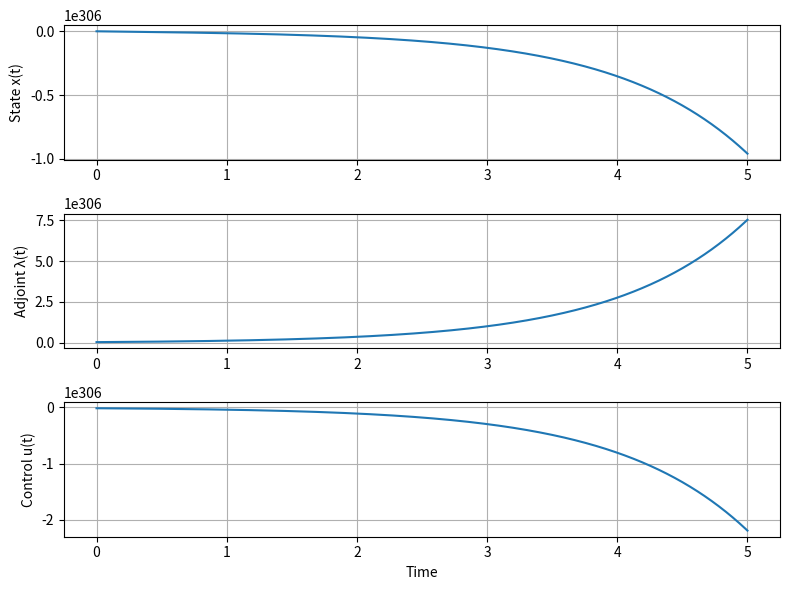

Generate this figure with matplotlib:
import numpy as np
import matplotlib.pyplot as plt

x0 = 1
xf = 2

T = 5
N = 1000

delta = 0.001

t = np.linspace(0, T, N + 1)
h = T / N

u_k = np.zeros(N + 1)
x_k = np.zeros(N + 1)
lambda_k = np.zeros(N + 1)

x_k[0] = x0

converged = -1

while converged < 0:

    u_old = u_k.copy()
    x_old = x_k.copy()
    lambda_old = lambda_k.copy()

    for i in range(N):

        k1 = u_k[i] - x_k[i]

        k2 = 0.5 * (u_k[i] + u_k[i+1]) \
             - (x_k[i] + 0.5 * h * k1)

        k3 = 0.5 * (u_k[i] + u_k[i+1]) \
             - (x_k[i] + 0.5 * h * k2)

        k4 = u_k[i+1] - (x_k[i] + h * k3)

        x_k[i+1] = x_k[i] + (h / 6) * (k1 + 2*k2 + 2*k3 + k4)


    error = xf - x_k[-1]

    lambda_k[-1] += error

    for i in range(N):

        j = N - i

        k1 = lambda_k[j]

        k2 = lambda_k[j] - 0.5 * h * k1

        k3 = lambda_k[j] - 0.5 * h * k2

        k4 = lambda_k[j] - h * k3

        lambda_k[j-1] = lambda_k[j] \
                        - (h / 6) * (k1 + 2*k2 + 2*k3 + k4)

    u_new = -lambda_k
    u_k = 0.05 * u_new + 0.95 * u_old


    tol_u = delta * np.sum(np.abs(u_k)) \
            - np.sum(np.abs(u_k - u_old))

    tol_x = delta * np.sum(np.abs(x_k)) \
            - np.sum(np.abs(x_k - x_old))

    tol_lambda = delta * np.sum(np.abs(lambda_k)) \
                 - np.sum(np.abs(lambda_k - lambda_old))

    converged = min(tol_u, tol_x, tol_lambda)

plt.figure(figsize=(8, 6))

plt.subplot(3, 1, 1)
plt.plot(t, x_k)
plt.ylabel('State x(t)')
plt.grid()

plt.subplot(3, 1, 2)
plt.plot(t, lambda_k)
plt.ylabel('Adjoint λ(t)')
plt.grid()

plt.subplot(3, 1, 3)
plt.plot(t, u_k)
plt.ylabel('Control u(t)')
plt.xlabel('Time')
plt.grid()

plt.tight_layout()
plt.show()

print("Final state x(T) =", x_k[-1])
